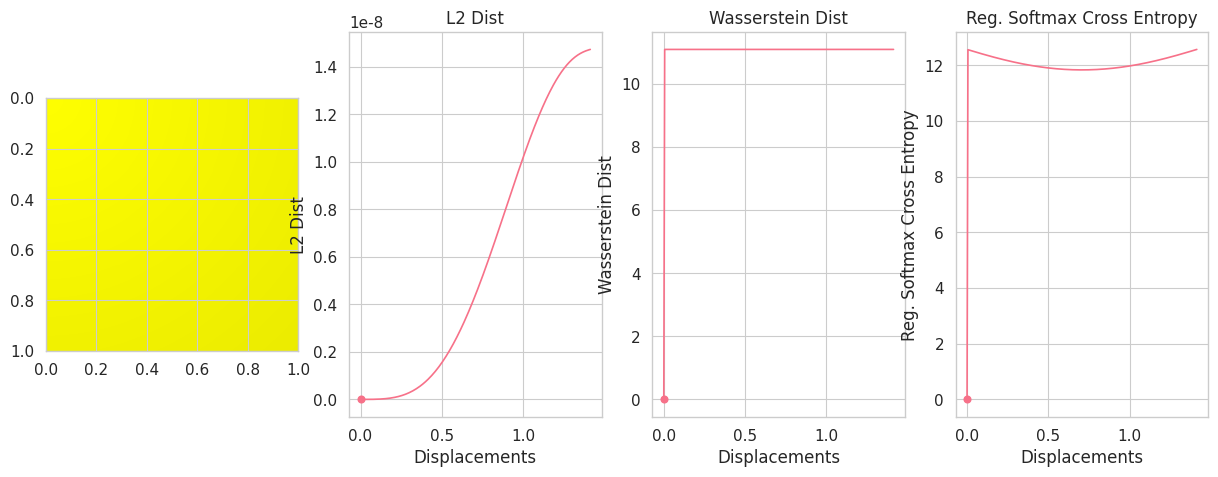

Python code for this plot: (Note: this script raises an exception after producing the figure.)
import matplotlib.pyplot as plt
import seaborn as sns
import numpy as np
from tqdm import tqdm

sns.set_style('whitegrid', {'font.family':'sans-serif', 'font.sans-serif': 'Verdana'})
sns.set_theme('paper', 'whitegrid', font_scale=1.25, palette='husl')

def fig_A(radius=5, shape = 'circle', colors = ['red', 'blue'], ):
    pass

def testMovingDisc():
    """
    Show optimal transport on a moving disc in a 50x50 grid
    """
    ## Step 1: Setup problem
    pix = np.linspace(0, 1, 256)
    # Setup grid
    X, Y = np.meshgrid(pix, pix)
    ts = np.linspace(0, 1, 256)
    
    ## Step 2: Compute L2 distances and Wasserstein
    Images = []
    radius = 0.4
    L2Dists = [0.0]
    RegSCEDists = [0.0]
    WassDists = [0.0]
    for i, t in enumerate(ts):
        # I = 1e-5 + np.array((X-t)**2 + (Y-t)**2 < radius**2, dtype=float)
        # I /= np.sum(I)
        dist = np.sqrt(np.array((X-t)**2 + (Y-t)**2)) / (2*3**2)
        I = np.exp(-dist) # * np.array((X-t)**2 + (Y-t)**2 < radius**2)
        # I = 1e-5 + np.array((X-t)**2 + (Y-t)**2 < radius**2) * dist
        I /= np.sum(I)
        Images.append(I)
        if i > 0:
            L2Dists.append(np.sum((I-Images[0])**2))
            WassDists.append(np.sum(- Images[0] * np.log(I + 1e-15)))
            RegSCEDists.append(np.sum(- Images[0] * np.log(I + 1e-15)) + np.sum(I * dist*35))
            #  + np.sum(- Images[0] * np.log(I + 1e-15)) + 
            # wass = ot.sinkhorn2(Images[0].flatten(), I.flatten(), M, 1.0)
            # print(wass)
            # WassDists.append(wass)

    
    ## Step 3: Make Animation
    WassDists = np.array(WassDists)
    I0 = Images[0]
    plt.figure(figsize=(15, 5))
    displacements = np.sqrt(2)*(ts - ts[0])
    for i, I in tqdm(enumerate(Images), total=len(Images)):
        plt.clf()
        D = np.concatenate((I0[:, :, None], I[:, :, None], 0*I[:, :, None]), 2)
        D = D*255/np.max(I0)
        D = np.array(D, dtype=np.uint8)
        plt.subplot(141)
        plt.imshow(D, extent = (pix[0], pix[-1], pix[-1], pix[0]))
        plt.subplot(142)
        plt.plot(displacements, L2Dists)
        plt.stem([displacements[i]], [L2Dists[i]])
        plt.xlabel("Displacements")
        plt.ylabel("L2 Dist")
        plt.title("L2 Dist")
        plt.subplot(143)
        plt.plot(displacements, WassDists)
        plt.stem([displacements[i]], [WassDists[i]])
        plt.xlabel("Displacements")
        plt.ylabel("Wasserstein Dist")
        plt.title("Wasserstein Dist")
        plt.subplot(144)
        plt.plot(displacements, RegSCEDists)
        plt.stem([displacements[i]], [RegSCEDists[i]])
        plt.xlabel("Displacements")
        plt.ylabel("Reg. Softmax Cross Entropy")
        plt.title("Reg. Softmax Cross Entropy")
        plt.savefig("tmp/%i.png"%i, bbox_inches='tight')
        # plt.show()
if __name__ == '__main__':
    testMovingDisc()
